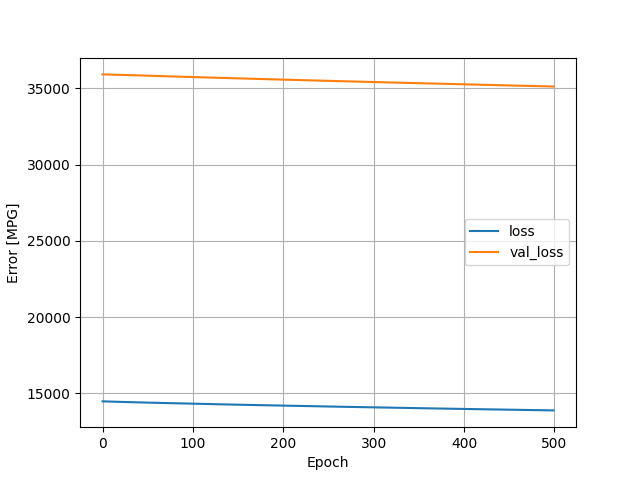

Source data for this figure (header and first rows):
, loss, val_loss, epoch
0, 14476, 35908, 0
1, 14474, 35907, 1
2, 14472, 35906, 2
3, 14470, 35905, 3
4, 14467, 35904, 4
5, 14465, 35902, 5
6, 14463, 35901, 6
7, 14462, 35899, 7
8, 14460, 35898, 8
9, 14458, 35897, 9
10, 14456, 35895, 10
11, 14454, 35894, 11
12, 14452, 35892, 12
13, 14451, 35890, 13
14, 14449, 35889, 14
15, 14447, 35887, 15
16, 14445, 35886, 16
17, 14443, 35884, 17
18, 14442, 35882, 18
19, 14440, 35881, 19
20, 14438, 35879, 20
21, 14437, 35877, 21
22, 14435, 35875, 22
23, 14433, 35874, 23
24, 14432, 35872, 24
25, 14430, 35870, 25
26, 14429, 35868, 26
27, 14427, 35866, 27
28, 14425, 35864, 28
29, 14424, 35863, 29
30, 14422, 35861, 30
31, 14421, 35859, 31
32, 14419, 35857, 32
33, 14418, 35855, 33
34, 14416, 35854, 34
35, 14414, 35852, 35
36, 14413, 35850, 36
37, 14411, 35848, 37
38, 14410, 35846, 38
39, 14408, 35845, 39
40, 14407, 35843, 40
41, 14405, 35841, 41
42, 14404, 35839, 42
43, 14402, 35837, 43
44, 14400, 35835, 44
45, 14399, 35834, 45
46, 14397, 35832, 46
47, 14396, 35830, 47
48, 14394, 35828, 48
49, 14393, 35826, 49
50, 14391, 35824, 50
51, 14390, 35822, 51
52, 14388, 35821, 52
53, 14387, 35819, 53
54, 14385, 35817, 54
55, 14384, 35815, 55
56, 14383, 35813, 56
57, 14381, 35811, 57
58, 14380, 35809, 58
59, 14378, 35808, 59
... 440 more rows
